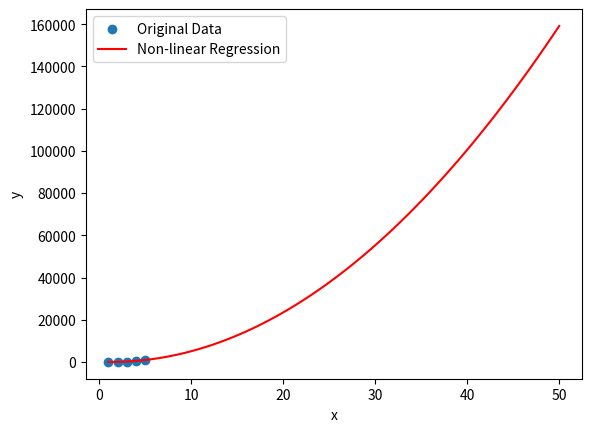

Here is the Python script that generated this plot:
import numpy as np
import matplotlib.pyplot as plt
from scipy.optimize import curve_fit

# Sample data
x = [1, 2, 3, 4, 5]  # List of independent variable values
y = [2.1, 4.2, 6.3, 8.4, 10.5]  # List of dependent variable values
y = [3, 9, 27, 81,243]  # List of dependent variable values
y = [2.4, 7.2, 21.6, 64.8,194.5]
y = [60.4, 50.2, 150.6, 630.45,900.5]
# Define the non-linear regression function
def nonlinear_func(x, a, b, c):

    return a * np.power(x, 2) + b * x + c

# Perform non-linear regression
popt, pcov = curve_fit(nonlinear_func, x, y)

# Generate predictions for new values of x
x_new = np.linspace(1, 50, 100)  # Generating 100 values between 1 and 50
y_pred = nonlinear_func(x_new, *popt)

# Visualize the results
plt.scatter(x, y, label='Original Data')
plt.plot(x_new, y_pred, label='Non-linear Regression', color='red')
plt.xlabel('x')
plt.ylabel('y')
plt.legend()
plt.show()